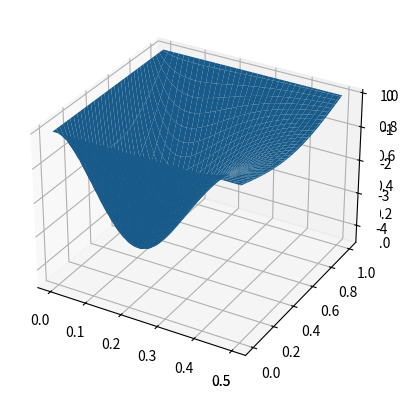

Source code (Python):
import numpy as np
from mpl_toolkits.mplot3d import Axes3D
import matplotlib.pyplot as plt

# u_t = u_xx
# u(t, 0) = 0
# u(t, 1) = 0
# u(0, x) = sin(pi * x)
# u(t, x) = e^(-pi^2*t) * sin(pi * x)

Nx = 101
x0 = 0
xf = 1
x = np.linspace(x0, xf, Nx)
dx = x[1] - x[0]
print("Nx = {}".format(Nx))
print("dx = {}".format(dx))

t0 = 0
tf = 0.5
Nt = 101
t = np.linspace(t0, tf, Nt)
dt = t[1] - t[0]
print("Nt = {}".format(Nt))
print("dt = {}".format(dt))

U = np.zeros((Nx, Nt))
U[:, 0] = np.sin(np.pi * x)
U[0, :] = 0
U[-1, :] = 0

# Crank-Nicolson Method
# Solve with Trapezoidal Method

A = (np.diag(-2 * np.ones(Nx - 2)) + np.diag(np.ones(Nx - 3), 1) + np.diag(np.ones(Nx - 3), -1)) / dx ** 2
# (I - dt/2 * A) * u_(k+1) = (I + dt / 2 * A) * u_k
I = np.eye(Nx - 2)
A_lhs = (I - (dt / 2) * A)
A_rhs = (I + (dt / 2) * A)

for k in range(Nt - 1):
    U[1:-1, (k + 1):(k + 2)] = np.linalg.solve(A_lhs, A_rhs @ U[1:-1, k:(k + 1)])

T, X = np.meshgrid(t, x)

ax = plt.axes(projection='3d')
ax.plot_surface(T, X, U)
plt.show()

def true_solution(t, x):
    return np.exp(-(np.pi ** 2) * t) * np.sin(np.pi * x)

err = U - true_solution(T, X)
ax = plt.axes(projection='3d')
ax.plot_surface(T, X, err)
plt.show()

global_err = np.max(np.abs(err))
print("Global Error = {}".format(global_err))